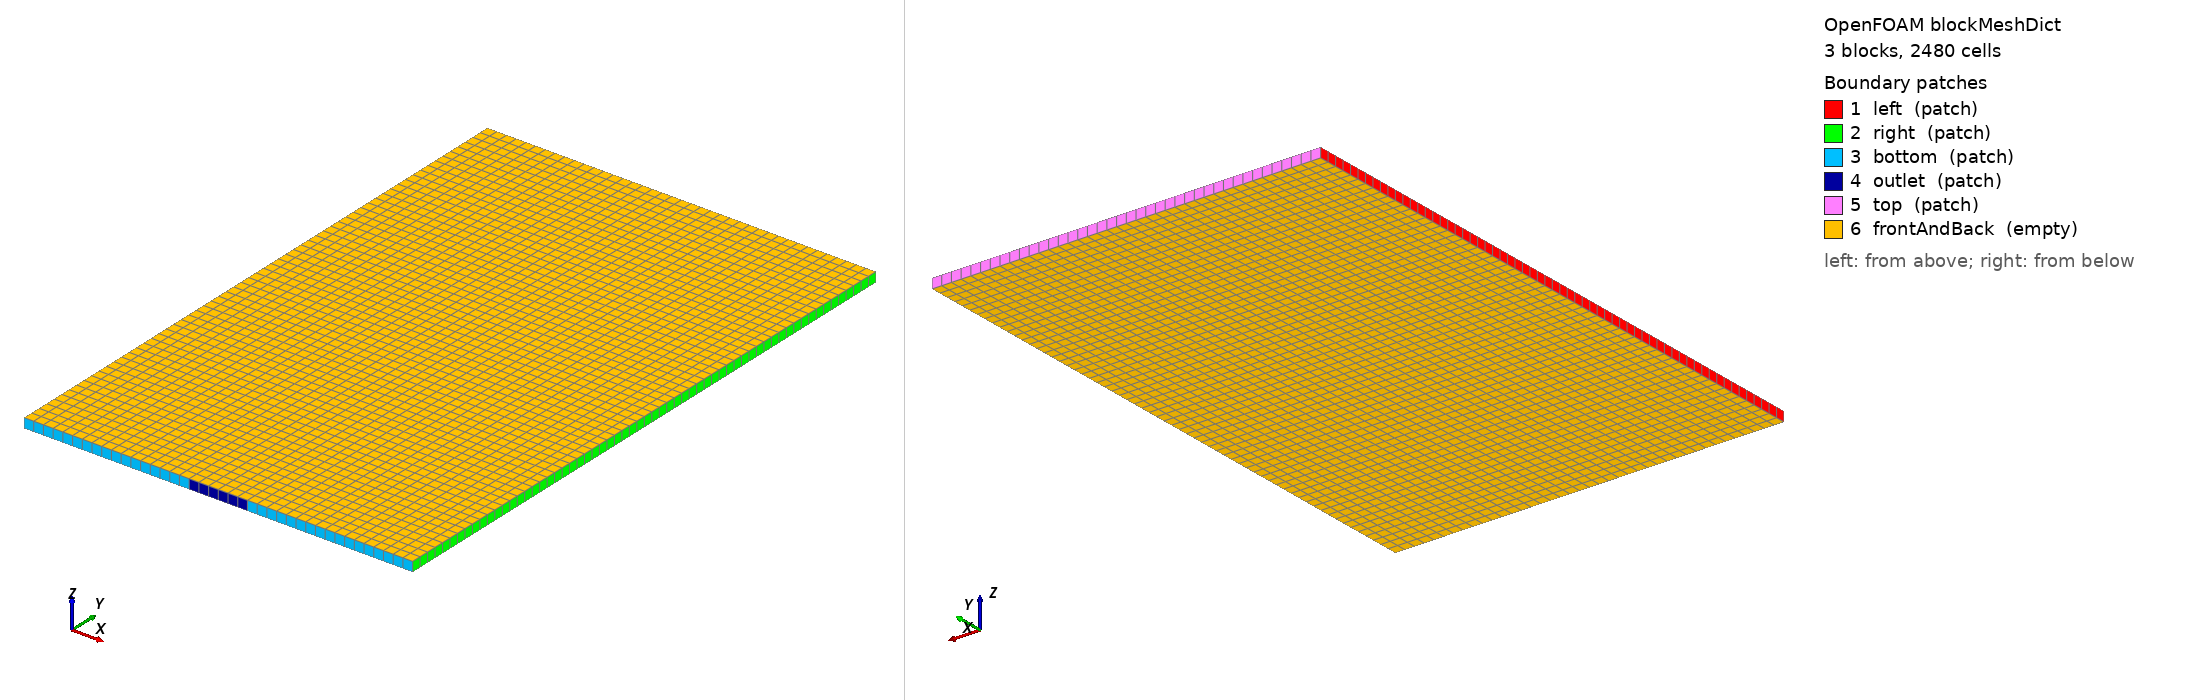

OpenFOAM case: the mesh blockMesh builds from blockMeshDict, 3 block(s), 2480 cells. Boundary patches (legend numbers): 1 left (patch), 2 right (patch), 3 bottom (patch), 4 outlet (patch), 5 top (patch), 6 frontAndBack (empty). Left view from above one corner, right view from below the opposite corner. Boundary conditions: 1 field file(s) under 0/ or 0.orig/; 1 of 6 drawn patches have an entry in a shipped field file.

=== system/blockMeshDict ===
FoamFile
{
    version     2.0;
    format      ascii;
    class       dictionary;
    object      blockMeshDict;
}
scale 1;
vertices
(
    (0.0 0 0)
    (0.17 0 0)
    (0.23 0 0)
    (0.4 0 0)
    (0.0 0.62 0)
    (0.17 0.62 0)
    (0.23 0.62 0)
    (0.4 0.62 0)
    (0.0 0 0.01)
    (0.17 0 0.01)
    (0.23 0 0.01)
    (0.4 0 0.01)
    (0.0 0.62 0.01)
    (0.17 0.62 0.01)
    (0.23 0.62 0.01)
    (0.4 0.62 0.01)
);
blocks
(
    hex (0 1 5 4 8 9 13 12) (17 62 1) simpleGrading (1 1 1)
    hex (1 2 6 5 9 10 14 13) (6 62 1) simpleGrading (1 1 1)
    hex (2 3 7 6 10 11 15 14) (17 62 1) simpleGrading (1 1 1)
);
boundary
(
    left
    {
        type patch;
        faces ((0 8 12 4));
    }
    right
    {
        type patch;
        faces ((3 7 15 11));
    }
    bottom
    {
        type patch;
        faces ((0 1 9 8) (2 3 11 10));
    }
    outlet
    {
        type patch;
        faces ((1 2 10 9));
    }
    top
    {
        type patch;
        faces ((4 12 13 5) (5 13 14 6) (6 14 15 7));
    }
    frontAndBack
    {
        type empty;
        faces ((0 4 5 1) (8 9 13 12) (1 5 6 2) (9 10 14 13) (2 6 7 3) (10 11 15 14));
    }
);


=== 0.orig/alpha ===
/*--------------------------------*- C++ -*----------------------------------*\
  celFoam tutorial siloDischarge (WP 3.6d)
\*---------------------------------------------------------------------------*/
FoamFile
{
    version     2.0;
    format      ascii;
    class       volScalarField;
    object      alpha;
}
// Material volume fraction (0 void, 1 full). setFields fills the tank to 0.6 m.

dimensions      [0 0 0 0 0 0 0];

internalField   uniform 0;

boundaryField
{
    ".*"
    {
        type    zeroGradient;
    }
    frontAndBack
    {
        type    empty;
    }
}
